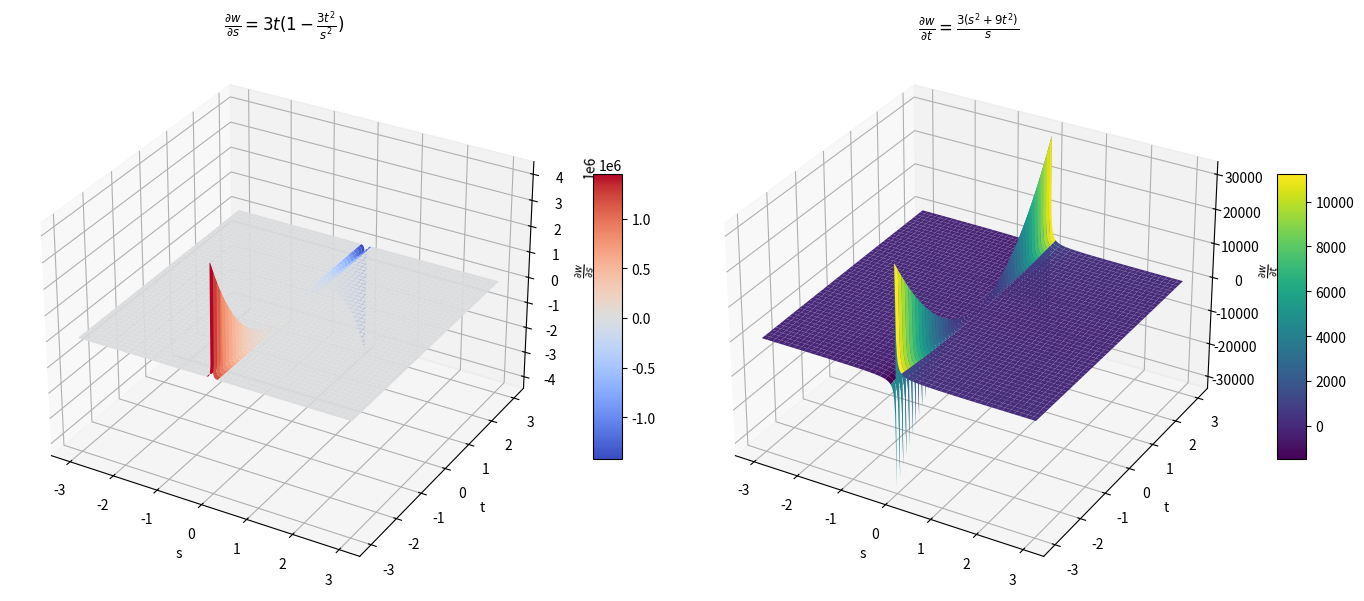

Here is the Python script that generated this plot:
import numpy as np
import matplotlib.pyplot as plt

# Create a grid of s and t values (avoid s = 0 to prevent division by zero)
s = np.linspace(-3, 3, 400)
t = np.linspace(-3, 3, 400)
S, T = np.meshgrid(s, t)

# Avoid division by zero for S
epsilon = 1e-6
S = np.where(np.abs(S) < epsilon, epsilon, S)

# Partial derivatives
dw_ds = 3 * T * (1 - (3 * T**2) / (S**2))
dw_dt = 3 * (S**2 + 9 * T**2) / S

# Plot setup
fig = plt.figure(figsize=(14, 6))

# ∂w/∂s plot
ax1 = fig.add_subplot(121, projection='3d')
surf1 = ax1.plot_surface(S, T, dw_ds, cmap='coolwarm', edgecolor='none')
ax1.set_title(r'$\frac{\partial w}{\partial s} = 3t(1 - \frac{3t^2}{s^2})$')
ax1.set_xlabel('s')
ax1.set_ylabel('t')
ax1.set_zlabel(r'$\frac{\partial w}{\partial s}$')
fig.colorbar(surf1, ax=ax1, shrink=0.5, aspect=10)

# ∂w/∂t plot
ax2 = fig.add_subplot(122, projection='3d')
surf2 = ax2.plot_surface(S, T, dw_dt, cmap='viridis', edgecolor='none')
ax2.set_title(r'$\frac{\partial w}{\partial t} = \frac{3(s^2 + 9t^2)}{s}$')
ax2.set_xlabel('s')
ax2.set_ylabel('t')
ax2.set_zlabel(r'$\frac{\partial w}{\partial t}$')
fig.colorbar(surf2, ax=ax2, shrink=0.5, aspect=10)

plt.tight_layout()
plt.show()
